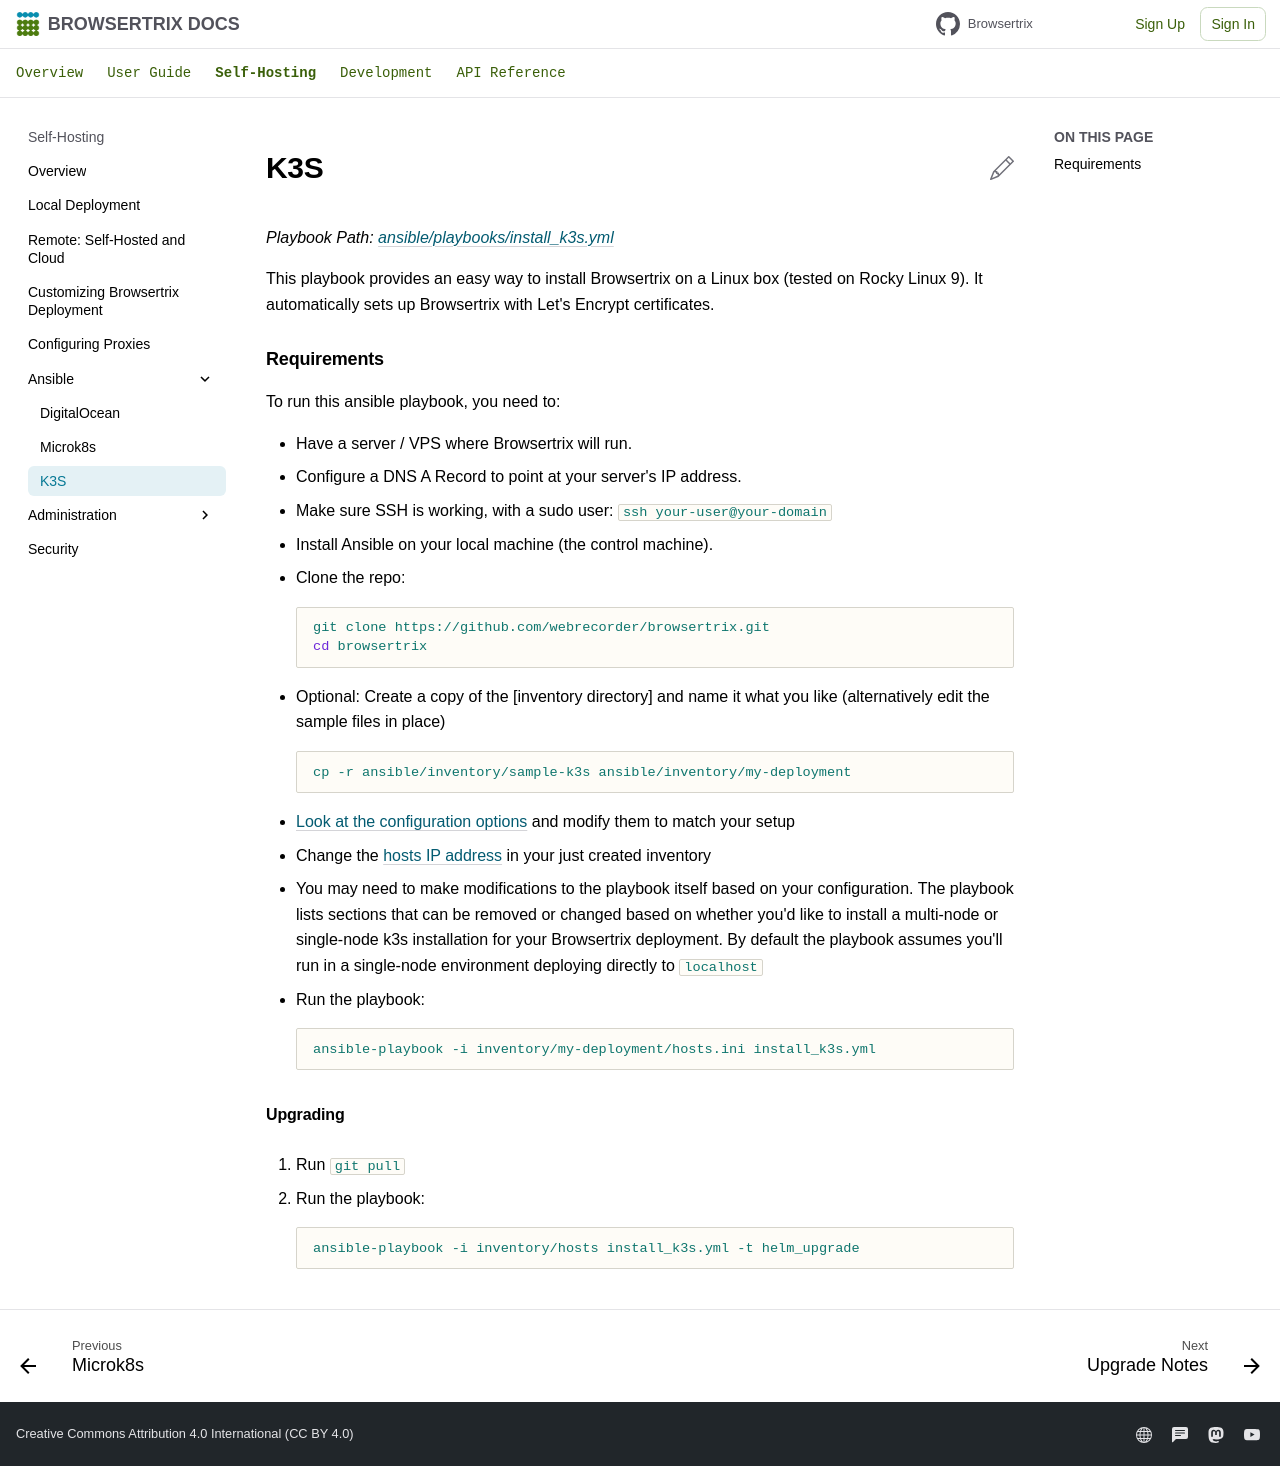

repository: webrecorder/browsertrix · page: deploy/ansible/k3s/index.html · generator: mkdocs

# K3S

*Playbook Path: [ansible/playbooks/install_k3s.yml](https://github.com/webrecorder/browsertrix/blob/main/ansible/playbooks/install_k3s.yml)*

This playbook provides an easy way to install Browsertrix on a Linux box (tested on Rocky Linux 9). It automatically sets up Browsertrix with Let's Encrypt certificates.

### Requirements

To run this ansible playbook, you need to:

* Have a server / VPS where Browsertrix will run.
* Configure a DNS A Record to point at your server's IP address.
* Make sure SSH is working, with a sudo user: `#!shell ssh your-user@your-domain`
* Install Ansible on your local machine (the control machine).


1. Clone the repo:
```zsh
git clone https://github.com/webrecorder/browsertrix.git
cd browsertrix
```

2. Optional: Create a copy of the [inventory directory] and name it what you like (alternatively edit the sample files in place)
```zsh
cp -r ansible/inventory/sample-k3s ansible/inventory/my-deployment
```

1. [Look at the configuration options](https://github.com/webrecorder/browsertrix/blob/main/ansible/inventory/sample-k3s/group_vars/all.yml) and modify them to match your setup 

2. Change the [hosts IP address](https://github.com/webrecorder/browsertrix/blob/main/ansible/inventory/sample-k3s/hosts.ini) in your just created inventory

4. You may need to make modifications to the playbook itself based on your configuration. The playbook lists sections that can be removed or changed based on whether you'd like to install a multi-node or single-node k3s installation for your Browsertrix deployment. By default the playbook assumes you'll run in a single-node environment deploying directly to `localhost`

5. Run the playbook:
```zsh
ansible-playbook -i inventory/my-deployment/hosts.ini install_k3s.yml
```

#### Upgrading

1. Run `git pull`

2. Run the playbook:
```zsh
ansible-playbook -i inventory/hosts install_k3s.yml -t helm_upgrade
```
